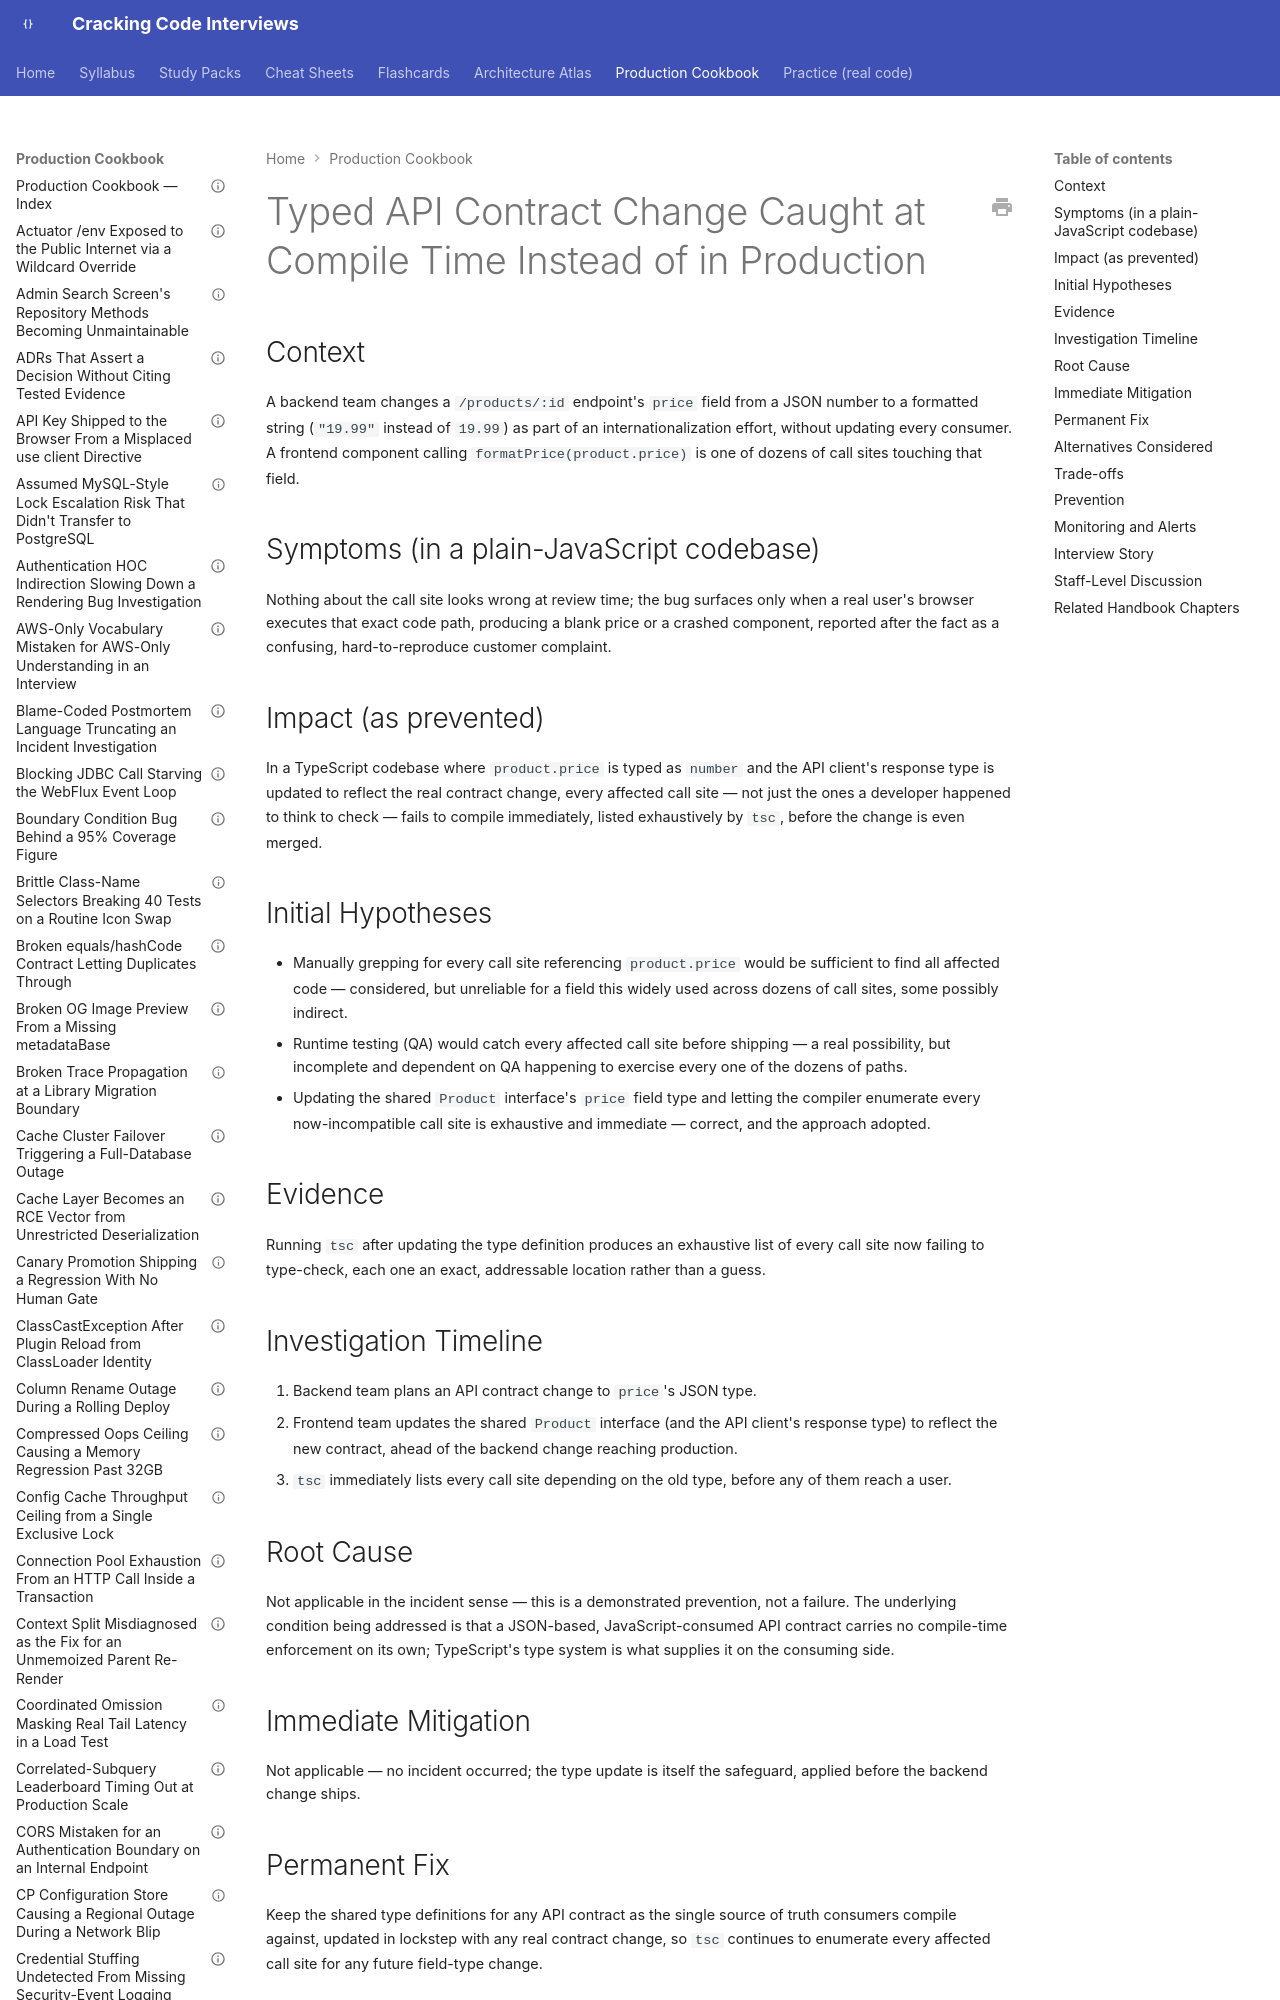

repository: JuanMelendres/cracking-code-interviews · page: production-cookbook/typed-api-contract-change-caught-at-compile-time-instead-of-in-production/index.html · generator: mkdocs

---
title: "Typed API Contract Change Caught at Compile Time Instead of in Production"
document_type: production-cookbook-entry
domain: frontend-web
status: draft
last_updated: 2026-09-12
related_handbook:
  - ../syllabus/21-frontend-web/typescript-fundamentals-types-interfaces-and-generics.md
source: syllabus/21-frontend-web/typescript-fundamentals-types-interfaces-and-generics.md#production-scenarios
---

# Typed API Contract Change Caught at Compile Time Instead of in Production

## Context

A backend team changes a `/products/:id` endpoint's `price` field from a JSON number to a formatted string (`"19.99"` instead of `19.99`) as part of an internationalization effort, without updating every consumer. A frontend component calling `formatPrice(product.price)` is one of dozens of call sites touching that field.
